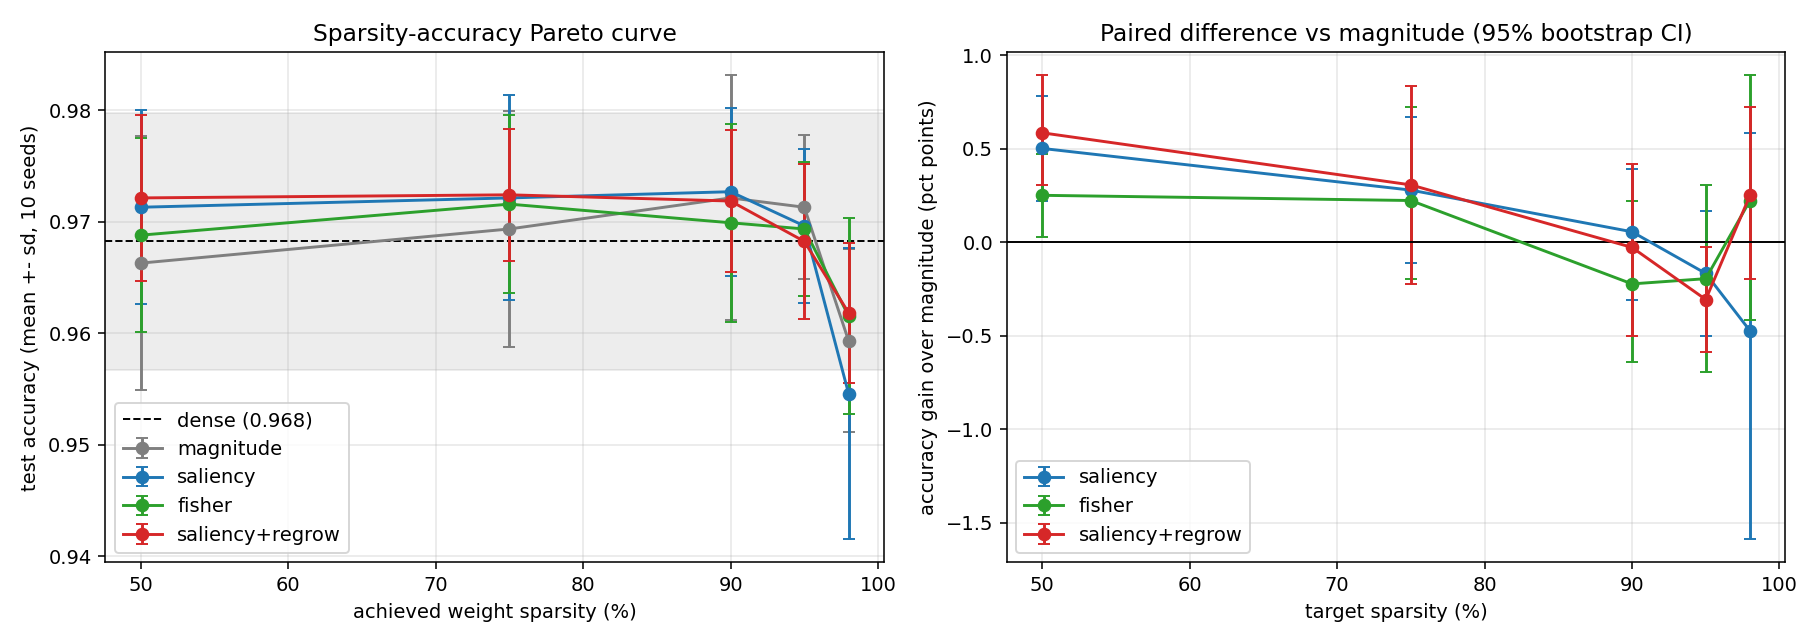

The file beside this chart, header and first rows:
criterion, target_sparsity, achieved_sparsity, test_acc_mean, test_acc_std, n_seeds, flops_sparse, flops_dense, flop_reduction_x
dense, 0.0, 0.0, 0.9682, 0.01154, 10, 51712, 51712, 1.0
magnitude, 0.5, 0.5, 0.9663, 0.01141, 10, 25856, 51712, 2.0
magnitude, 0.75, 0.75, 0.9694, 0.01059, 10, 12928, 51712, 4.0
magnitude, 0.9, 0.9, 0.9721, 0.01099, 10, 5172, 51712, 9.998
magnitude, 0.95, 0.95, 0.9713, 0.00644, 10, 2586, 51712, 20
magnitude, 0.98, 0.98, 0.9593, 0.008221, 10, 1034, 51712, 50.01
saliency, 0.5, 0.5, 0.9713, 0.008715, 10, 25856, 51712, 2.0
saliency, 0.75, 0.75, 0.9721, 0.009192, 10, 12928, 51712, 4.0
saliency, 0.9, 0.9, 0.9727, 0.00752, 10, 5172, 51712, 9.998
saliency, 0.95, 0.95, 0.9696, 0.00688, 10, 2586, 51712, 20
saliency, 0.98, 0.98, 0.9546, 0.01307, 10, 1034, 51712, 50.01
fisher, 0.5, 0.5, 0.9688, 0.00869, 10, 25856, 51712, 2.0
fisher, 0.75, 0.75, 0.9716, 0.007966, 10, 12928, 51712, 4.0
fisher, 0.9, 0.9, 0.9699, 0.008887, 10, 5172, 51712, 9.998
fisher, 0.95, 0.95, 0.9694, 0.006017, 10, 2586, 51712, 20
fisher, 0.98, 0.98, 0.9616, 0.008789, 10, 1034, 51712, 50.01
saliency+regrow, 0.5, 0.5, 0.9721, 0.007428, 10, 25856, 51712, 2.0
saliency+regrow, 0.75, 0.75, 0.9724, 0.005938, 10, 12928, 51712, 4.0
saliency+regrow, 0.9, 0.9, 0.9719, 0.006359, 10, 5172, 51712, 9.998
saliency+regrow, 0.95, 0.95, 0.9682, 0.006973, 10, 2586, 51712, 20
saliency+regrow, 0.98, 0.98, 0.9618, 0.006304, 10, 1034, 51712, 50.01
